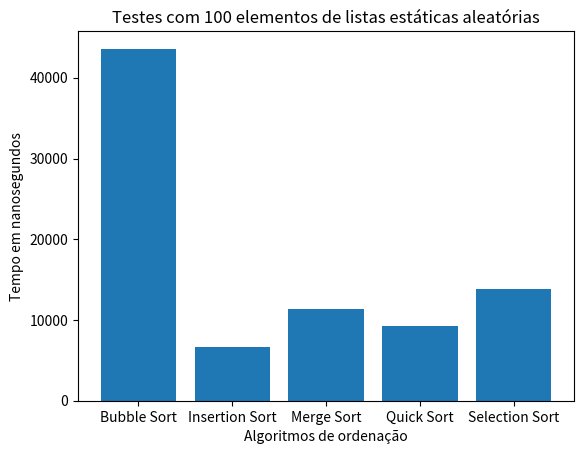

Write the Python code that produced this figure.
import matplotlib.pyplot as plt

# Dados
categorias = ['Bubble Sort', 'Insertion Sort', 'Merge Sort', 'Quick Sort', 'Selection Sort']
lista_estatica = [43600 ,  6600, 11300, 9300, 13900 ]

# Criar gráfico
plt.bar(categorias, lista_estatica, color='#1f77b4')

plt.title('Testes com 100 elementos de listas estáticas aleatórias')
plt.xlabel('Algoritmos de ordenação')
plt.ylabel('Tempo em nanosegundos')

# Mostrar
plt.show()
